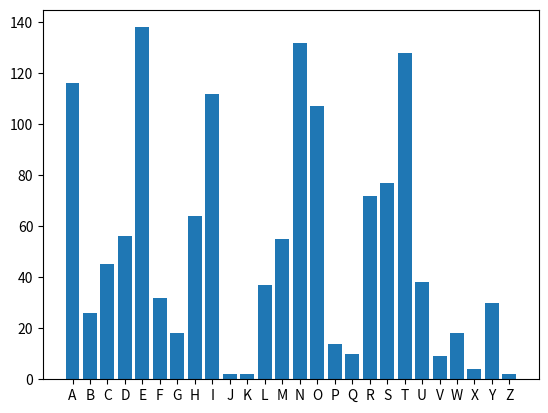

This chart was generated by the following Python code:
import matplotlib.pylab as plt

# these are the letters we are interested in when dealing with frequency-analysis
# WHITE SPACE IS THE MOST FREQUENT 'LETTER' IN THE ENGLISH ALPHABET !!!
LETTERS = 'ABCDEFGHIJKLMNOPQRSTUVWXYZ'


# the method to do frequency analysis: we just count the occurrences
# of the given characters
def frequency_analysis(text):
    # the text we analyse
    text = text.upper()

    # we use a dictionary to store the letter-frequency pair
    letter_frequencies = {}

    # initialize the dictionary (of course with 0 frequencies)
    for letter in LETTERS:
        letter_frequencies[letter] = 0

    # let's consider the text we want to analyse
    for letter in text:
        if letter in LETTERS:
            letter_frequencies[letter] += 1

    return letter_frequencies


def plot_distribution(frequencies):
    plt.bar(frequencies.keys(), frequencies.values())
    plt.show()


if __name__ == '__main__':

    plain_text = "Shannon defined the quantity of information produced by a source for example, the quantity in a message by a formula similar to the equation that defines thermodynamic entropy in physics. In its most basic terms, Shannon's informational entropy is the number of binary digits required to encode a message. Today that sounds like a simple, even obvious way to define how much information is in a message. In 1948, at the very dawn of the information age, this digitizing of information of any sort was a revolutionary step. His paper may have been the first to use the word bit, short for binary digit. As well as defining information, Shannon analyzed the ability to send information through a communications channel. He found that a channel had a certain maximum transmission rate that could not be exceeded. Today we call that the bandwidth of the channel. Shannon demonstrated mathematically that even in a noisy channel with a low bandwidth, essentially perfect, error-free communication could be achieved by keeping the transmission rate within the channel's bandwidth and by using error-correcting schemes: the transmission of additional bits that would enable the data to be extracted from the noise-ridden signal. Today everything from modems to music CDs rely on error-correction to function. A major accomplishment of quantum-information scientists has been the development of techniques to correct errors introduced in quantum information and to determine just how much can be done with a noisy quantum communications channel or with entangled quantum bits (qubits) whose entanglement has been partially degraded by noise"
    freq = frequency_analysis(plain_text)
    plot_distribution(freq)
